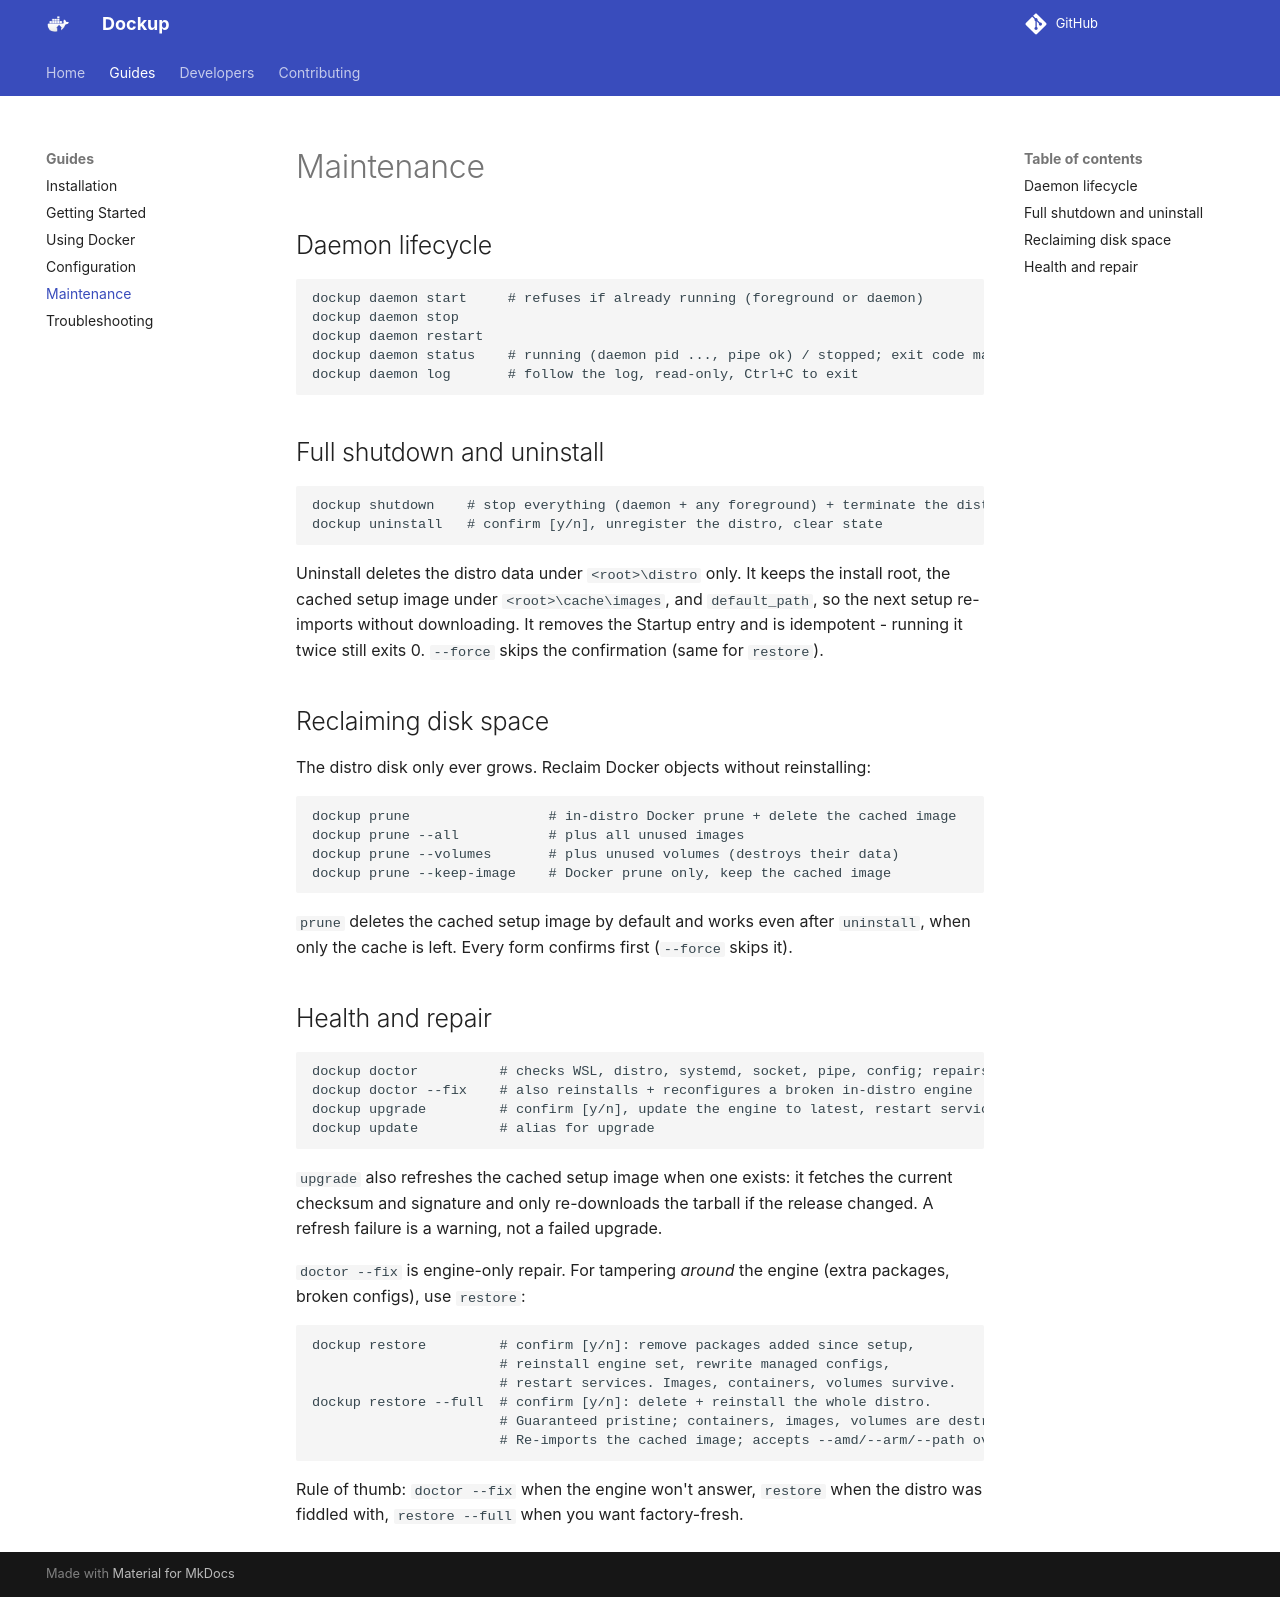

repository: CHE3MZ/dockup · page: guides/maintenance/index.html · generator: mkdocs

# Maintenance

## Daemon lifecycle

```powershell
dockup daemon start     # refuses if already running (foreground or daemon)
dockup daemon stop
dockup daemon restart
dockup daemon status    # running (daemon pid ..., pipe ok) / stopped; exit code matches
dockup daemon log       # follow the log, read-only, Ctrl+C to exit
```

## Full shutdown and uninstall

```powershell
dockup shutdown    # stop everything (daemon + any foreground) + terminate the distro
dockup uninstall   # confirm [y/n], unregister the distro, clear state
```

Uninstall deletes the distro data under `<root>\distro` only. It keeps the
install root, the cached setup image under `<root>\cache\images`, and
`default_path`, so the next setup re-imports without downloading. It removes the
Startup entry and is idempotent - running it twice still exits 0. `--force`
skips the confirmation (same for `restore`).

## Reclaiming disk space

The distro disk only ever grows. Reclaim Docker objects without reinstalling:

```powershell
dockup prune                 # in-distro Docker prune + delete the cached image
dockup prune --all           # plus all unused images
dockup prune --volumes       # plus unused volumes (destroys their data)
dockup prune --keep-image    # Docker prune only, keep the cached image
```

`prune` deletes the cached setup image by default and works even after
`uninstall`, when only the cache is left. Every form confirms first (`--force`
skips it).

## Health and repair

```powershell
dockup doctor          # checks WSL, distro, systemd, socket, pipe, config; repairs stale PIDs/paths
dockup doctor --fix    # also reinstalls + reconfigures a broken in-distro engine
dockup upgrade         # confirm [y/n], update the engine to latest, restart services, verify
dockup update          # alias for upgrade
```

`upgrade` also refreshes the cached setup image when one exists: it fetches the
current checksum and signature and only re-downloads the tarball if the release
changed. A refresh failure is a warning, not a failed upgrade.

`doctor --fix` is engine-only repair. For tampering *around* the engine
(extra packages, broken configs), use `restore`:

```powershell
dockup restore         # confirm [y/n]: remove packages added since setup,
                       # reinstall engine set, rewrite managed configs,
                       # restart services. Images, containers, volumes survive.
dockup restore --full  # confirm [y/n]: delete + reinstall the whole distro.
                       # Guaranteed pristine; containers, images, volumes are destroyed.
                       # Re-imports the cached image; accepts --amd/--arm/--path overrides.
```

Rule of thumb: `doctor --fix` when the engine won't answer, `restore` when
the distro was fiddled with, `restore --full` when you want factory-fresh.
